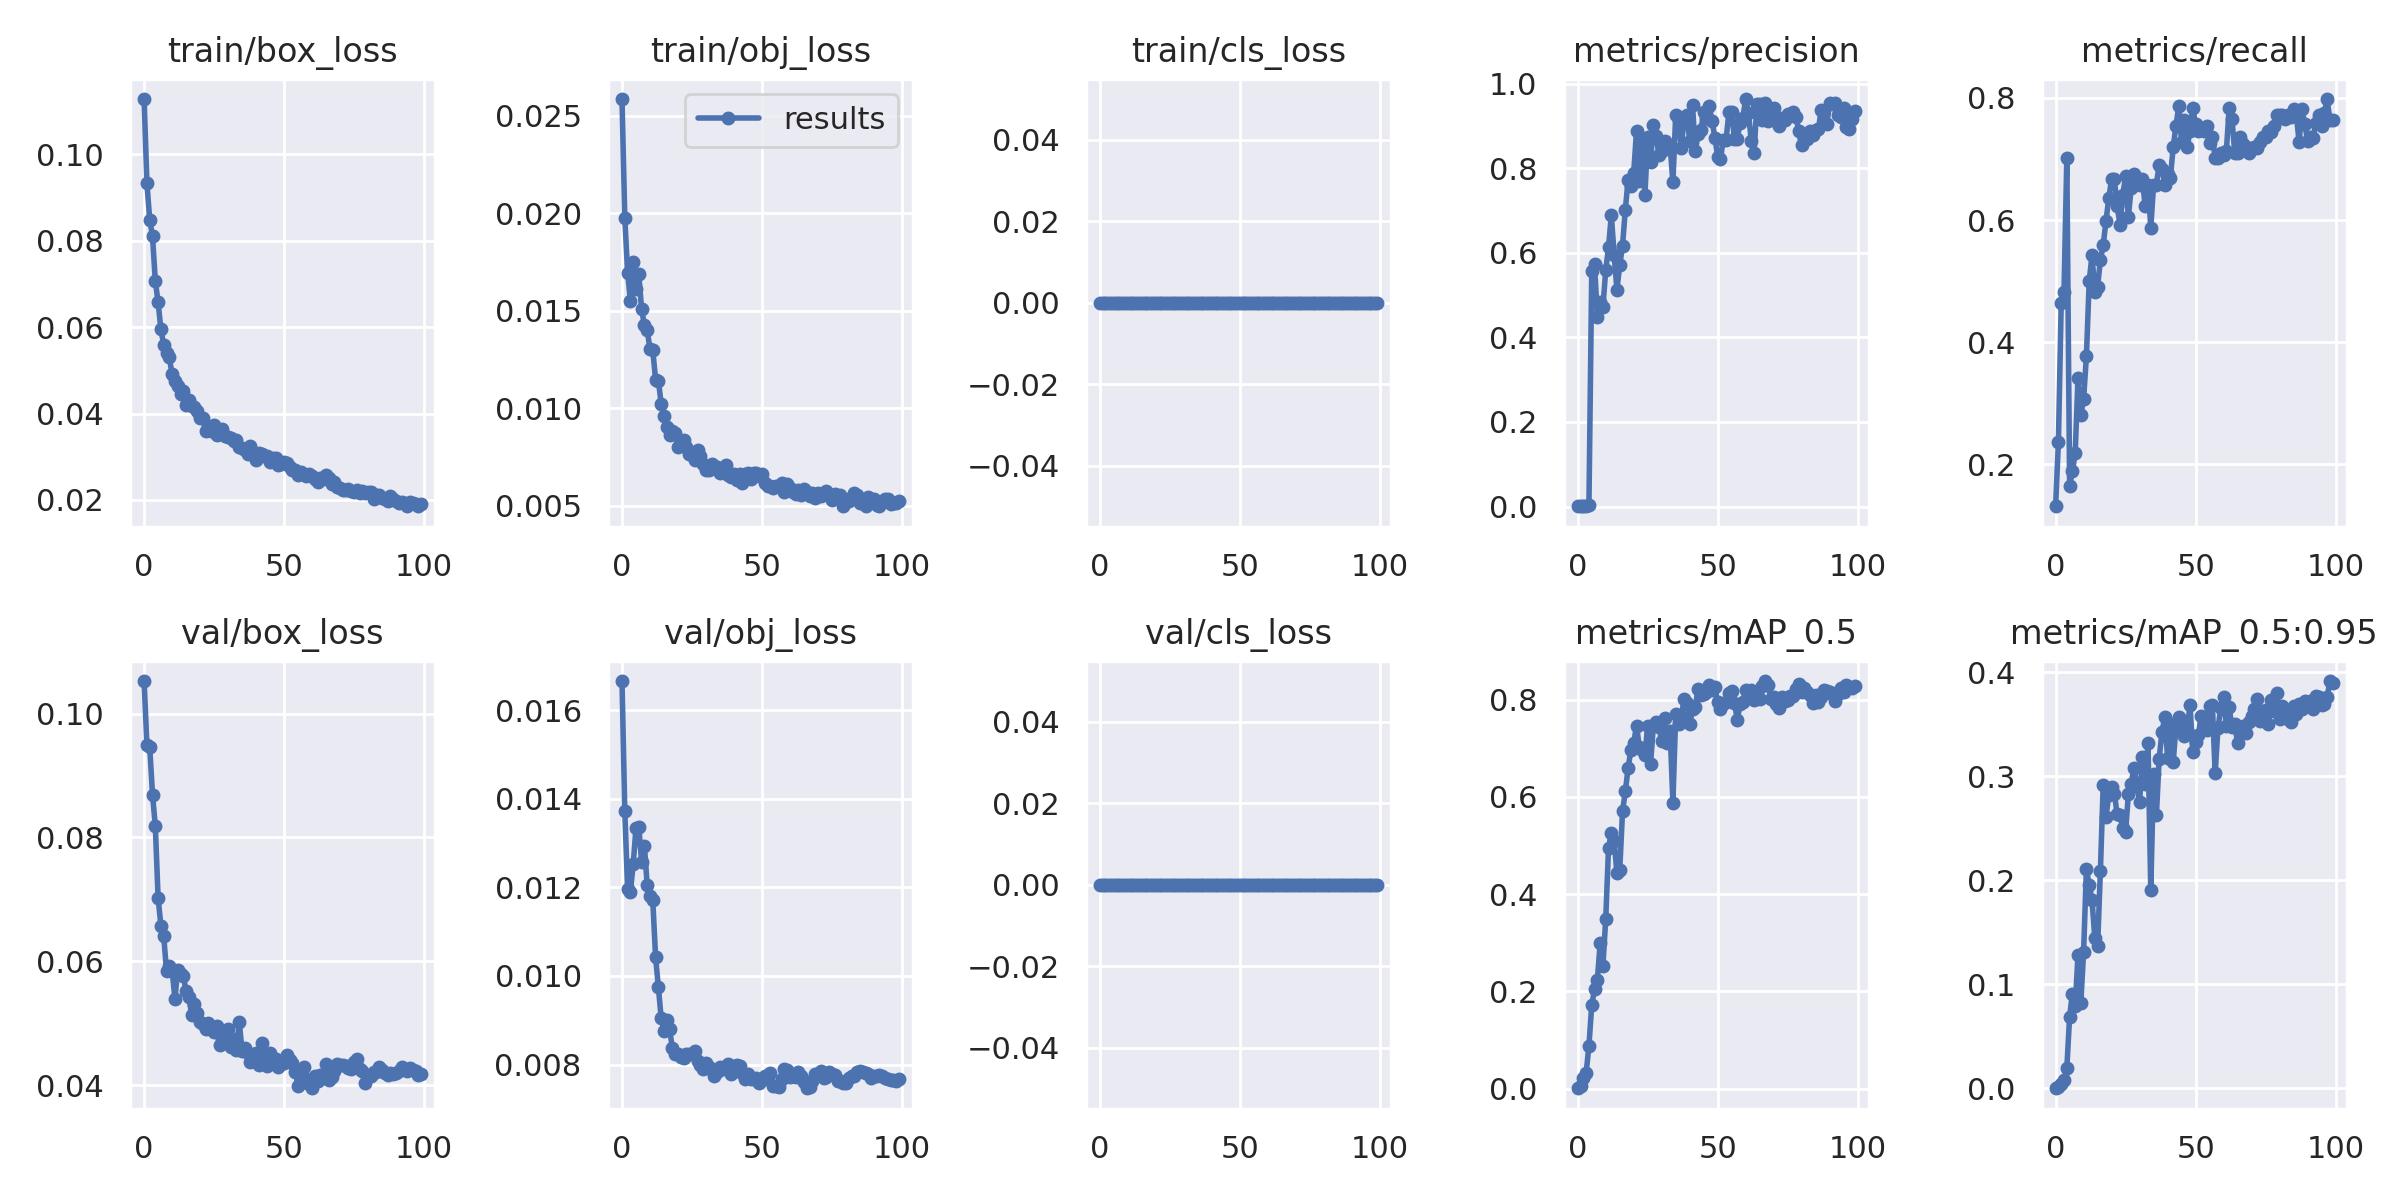

The table this chart was drawn from, first rows:
epoch, train/box_loss, train/obj_loss, train/cls_loss, metrics/precision, metrics/recall, metrics/mAP_0.5, metrics/mAP_0.5:0.95, val/box_loss, val/obj_loss, val/cls_loss, x/lr0, x/lr1, x/lr2
0, 0.1128, 0.02585, 0, 0.000625, 0.1316, 0.0005309, 0.0001353, 0.1053, 0.01665, 0, 0.07081, 0.003243, 0.003243
1, 0.09335, 0.01978, 0, 0.001125, 0.2368, 0.005256, 0.001297, 0.0949, 0.01371, 0, 0.04075, 0.006511, 0.006511
2, 0.08488, 0.01695, 0, 0.002208, 0.4649, 0.02245, 0.003962, 0.09458, 0.01197, 0, 0.01061, 0.009714, 0.009714
3, 0.08104, 0.01549, 0, 0.002292, 0.4825, 0.03198, 0.008157, 0.08693, 0.0119, 0, 0.009703, 0.009703, 0.009703
4, 0.07066, 0.01748, 0, 0.003333, 0.7017, 0.088, 0.01923, 0.08185, 0.01252, 0, 0.009703, 0.009703, 0.009703
5, 0.06571, 0.01611, 0, 0.5561, 0.1649, 0.1715, 0.06906, 0.07018, 0.01334, 0, 0.009604, 0.009604, 0.009604
6, 0.05952, 0.01687, 0, 0.5732, 0.1885, 0.2042, 0.09117, 0.06575, 0.01337, 0, 0.009505, 0.009505, 0.009505
7, 0.05583, 0.01508, 0, 0.4477, 0.2193, 0.2226, 0.07879, 0.06409, 0.01258, 0, 0.009406, 0.009406, 0.009406
8, 0.05397, 0.01426, 0, 0.4838, 0.3421, 0.2987, 0.1286, 0.05838, 0.01294, 0, 0.009307, 0.009307, 0.009307
9, 0.05302, 0.01401, 0, 0.4723, 0.2807, 0.2527, 0.08249, 0.05927, 0.01206, 0, 0.009208, 0.009208, 0.009208
10, 0.04906, 0.01302, 0, 0.5591, 0.307, 0.3486, 0.1311, 0.05855, 0.01181, 0, 0.009109, 0.009109, 0.009109
11, 0.04761, 0.01296, 0, 0.6131, 0.3772, 0.4955, 0.2111, 0.05395, 0.01171, 0, 0.00901, 0.00901, 0.00901
12, 0.04645, 0.01147, 0, 0.6894, 0.5, 0.5254, 0.1952, 0.05853, 0.01043, 0, 0.008911, 0.008911, 0.008911
13, 0.04462, 0.01141, 0, 0.5956, 0.5425, 0.509, 0.1815, 0.05788, 0.009744, 0, 0.008812, 0.008812, 0.008812
14, 0.04529, 0.01022, 0, 0.5133, 0.4825, 0.444, 0.1444, 0.05765, 0.009046, 0, 0.008713, 0.008713, 0.008713
15, 0.04197, 0.009586, 0, 0.5705, 0.4912, 0.4491, 0.1369, 0.05514, 0.008755, 0, 0.008614, 0.008614, 0.008614
16, 0.04304, 0.009044, 0, 0.6175, 0.5351, 0.5701, 0.2091, 0.05427, 0.009006, 0, 0.008515, 0.008515, 0.008515
17, 0.04169, 0.008611, 0, 0.7025, 0.5592, 0.6112, 0.2917, 0.05124, 0.0088, 0, 0.008416, 0.008416, 0.008416
18, 0.04161, 0.008839, 0, 0.7734, 0.5987, 0.6598, 0.261, 0.0531, 0.008365, 0, 0.008317, 0.008317, 0.008317
19, 0.04068, 0.008704, 0, 0.7592, 0.636, 0.6966, 0.2821, 0.05159, 0.008245, 0, 0.008218, 0.008218, 0.008218
20, 0.03885, 0.008019, 0, 0.7898, 0.6667, 0.7114, 0.2896, 0.05017, 0.008238, 0, 0.008119, 0.008119, 0.008119
21, 0.03899, 0.008248, 0, 0.8887, 0.6667, 0.7461, 0.283, 0.04987, 0.008177, 0, 0.00802, 0.00802, 0.00802
22, 0.03586, 0.008358, 0, 0.7699, 0.6228, 0.703, 0.2635, 0.04909, 0.00814, 0, 0.007921, 0.007921, 0.007921
23, 0.03692, 0.007994, 0, 0.86, 0.5927, 0.6962, 0.2628, 0.05004, 0.008238, 0, 0.007822, 0.007822, 0.007822
24, 0.03589, 0.007626, 0, 0.7377, 0.6416, 0.6866, 0.2498, 0.04907, 0.00824, 0, 0.007723, 0.007723, 0.007723
25, 0.03744, 0.007617, 0, 0.8744, 0.6717, 0.7469, 0.2466, 0.04849, 0.00823, 0, 0.007624, 0.007624, 0.007624
26, 0.03506, 0.007326, 0, 0.8151, 0.6053, 0.6669, 0.2828, 0.04956, 0.0083, 0, 0.007525, 0.007525, 0.007525
27, 0.03601, 0.007876, 0, 0.903, 0.6529, 0.745, 0.2924, 0.04654, 0.008083, 0, 0.007426, 0.007426, 0.007426
28, 0.03631, 0.007531, 0, 0.8767, 0.6754, 0.7539, 0.3083, 0.04739, 0.007982, 0, 0.007327, 0.007327, 0.007327
29, 0.03476, 0.007148, 0, 0.8322, 0.6667, 0.7434, 0.2909, 0.04877, 0.007903, 0, 0.007228, 0.007228, 0.007228
30, 0.03455, 0.006803, 0, 0.8421, 0.6579, 0.7154, 0.2755, 0.04904, 0.008026, 0, 0.007129, 0.007129, 0.007129
31, 0.03442, 0.00684, 0, 0.8649, 0.6667, 0.7623, 0.3182, 0.04607, 0.007939, 0, 0.00703, 0.00703, 0.00703
32, 0.0336, 0.007117, 0, 0.8555, 0.6228, 0.7108, 0.292, 0.04748, 0.00787, 0, 0.006931, 0.006931, 0.006931
33, 0.03393, 0.006969, 0, 0.8528, 0.6579, 0.736, 0.3321, 0.0457, 0.007734, 0, 0.006832, 0.006832, 0.006832
34, 0.03217, 0.007006, 0, 0.767, 0.5877, 0.588, 0.1907, 0.0501, 0.007821, 0, 0.006733, 0.006733, 0.006733
35, 0.03197, 0.00666, 0, 0.9259, 0.658, 0.7702, 0.3021, 0.04554, 0.00794, 0, 0.006634, 0.006634, 0.006634
36, 0.03152, 0.006938, 0, 0.9134, 0.6579, 0.7501, 0.2626, 0.04603, 0.0079, 0, 0.006535, 0.006535, 0.006535
37, 0.03057, 0.007086, 0, 0.8491, 0.6909, 0.7646, 0.317, 0.0452, 0.007913, 0, 0.006436, 0.006436, 0.006436
38, 0.03259, 0.006592, 0, 0.9215, 0.6842, 0.8006, 0.3427, 0.04365, 0.008013, 0, 0.006337, 0.006337, 0.006337
39, 0.03117, 0.006451, 0, 0.9269, 0.6579, 0.7926, 0.3566, 0.04388, 0.007781, 0, 0.006238, 0.006238, 0.006238
40, 0.02927, 0.0066, 0, 0.8642, 0.6754, 0.7493, 0.3179, 0.04523, 0.007962, 0, 0.006139, 0.006139, 0.006139
41, 0.03083, 0.006297, 0, 0.9502, 0.6694, 0.7802, 0.3502, 0.0433, 0.00799, 0, 0.00604, 0.00604, 0.00604
42, 0.03058, 0.006636, 0, 0.8402, 0.7193, 0.7853, 0.3132, 0.04686, 0.007977, 0, 0.005941, 0.005941, 0.005941
43, 0.03006, 0.00615, 0, 0.8813, 0.7544, 0.8216, 0.3477, 0.04401, 0.007802, 0, 0.005842, 0.005842, 0.005842
44, 0.03015, 0.006633, 0, 0.8907, 0.7863, 0.8104, 0.3568, 0.04315, 0.007676, 0, 0.005743, 0.005743, 0.005743
45, 0.02874, 0.006681, 0, 0.9325, 0.7275, 0.8123, 0.3483, 0.04513, 0.007795, 0, 0.005644, 0.005644, 0.005644
46, 0.02976, 0.006345, 0, 0.9199, 0.7632, 0.8163, 0.3383, 0.04354, 0.007675, 0, 0.005545, 0.005545, 0.005545
47, 0.02975, 0.006687, 0, 0.9469, 0.7193, 0.8296, 0.3446, 0.04419, 0.007675, 0, 0.005446, 0.005446, 0.005446
48, 0.02798, 0.006681, 0, 0.9115, 0.7456, 0.8207, 0.368, 0.04283, 0.007696, 0, 0.005347, 0.005347, 0.005347
49, 0.02825, 0.006529, 0, 0.873, 0.7838, 0.827, 0.3231, 0.04332, 0.00758, 0, 0.005248, 0.005248, 0.005248
50, 0.0288, 0.006614, 0, 0.8274, 0.757, 0.7944, 0.333, 0.0435, 0.007657, 0, 0.005149, 0.005149, 0.005149
51, 0.02855, 0.006148, 0, 0.8231, 0.7456, 0.7799, 0.3399, 0.04485, 0.00774, 0, 0.00505, 0.00505, 0.00505
52, 0.0275, 0.006025, 0, 0.8682, 0.751, 0.7912, 0.3581, 0.04405, 0.007733, 0, 0.004951, 0.004951, 0.004951
53, 0.02684, 0.006024, 0, 0.868, 0.7456, 0.795, 0.3547, 0.04355, 0.007801, 0, 0.004852, 0.004852, 0.004852
54, 0.02681, 0.005901, 0, 0.9327, 0.7544, 0.8141, 0.3448, 0.04217, 0.007517, 0, 0.004753, 0.004753, 0.004753
55, 0.02565, 0.006021, 0, 0.9325, 0.7266, 0.8175, 0.3677, 0.03984, 0.007508, 0, 0.004654, 0.004654, 0.004654
56, 0.02642, 0.006011, 0, 0.8695, 0.7368, 0.7931, 0.3683, 0.04063, 0.007504, 0, 0.004555, 0.004555, 0.004555
57, 0.02593, 0.006186, 0, 0.8697, 0.7024, 0.7589, 0.3028, 0.04298, 0.007674, 0, 0.004456, 0.004456, 0.004456
58, 0.0256, 0.005681, 0, 0.908, 0.7017, 0.7903, 0.3461, 0.04099, 0.007907, 0, 0.004357, 0.004357, 0.004357
59, 0.02595, 0.006116, 0, 0.9204, 0.7098, 0.7944, 0.3652, 0.04024, 0.007888, 0, 0.004258, 0.004258, 0.004258
... 40 more rows
